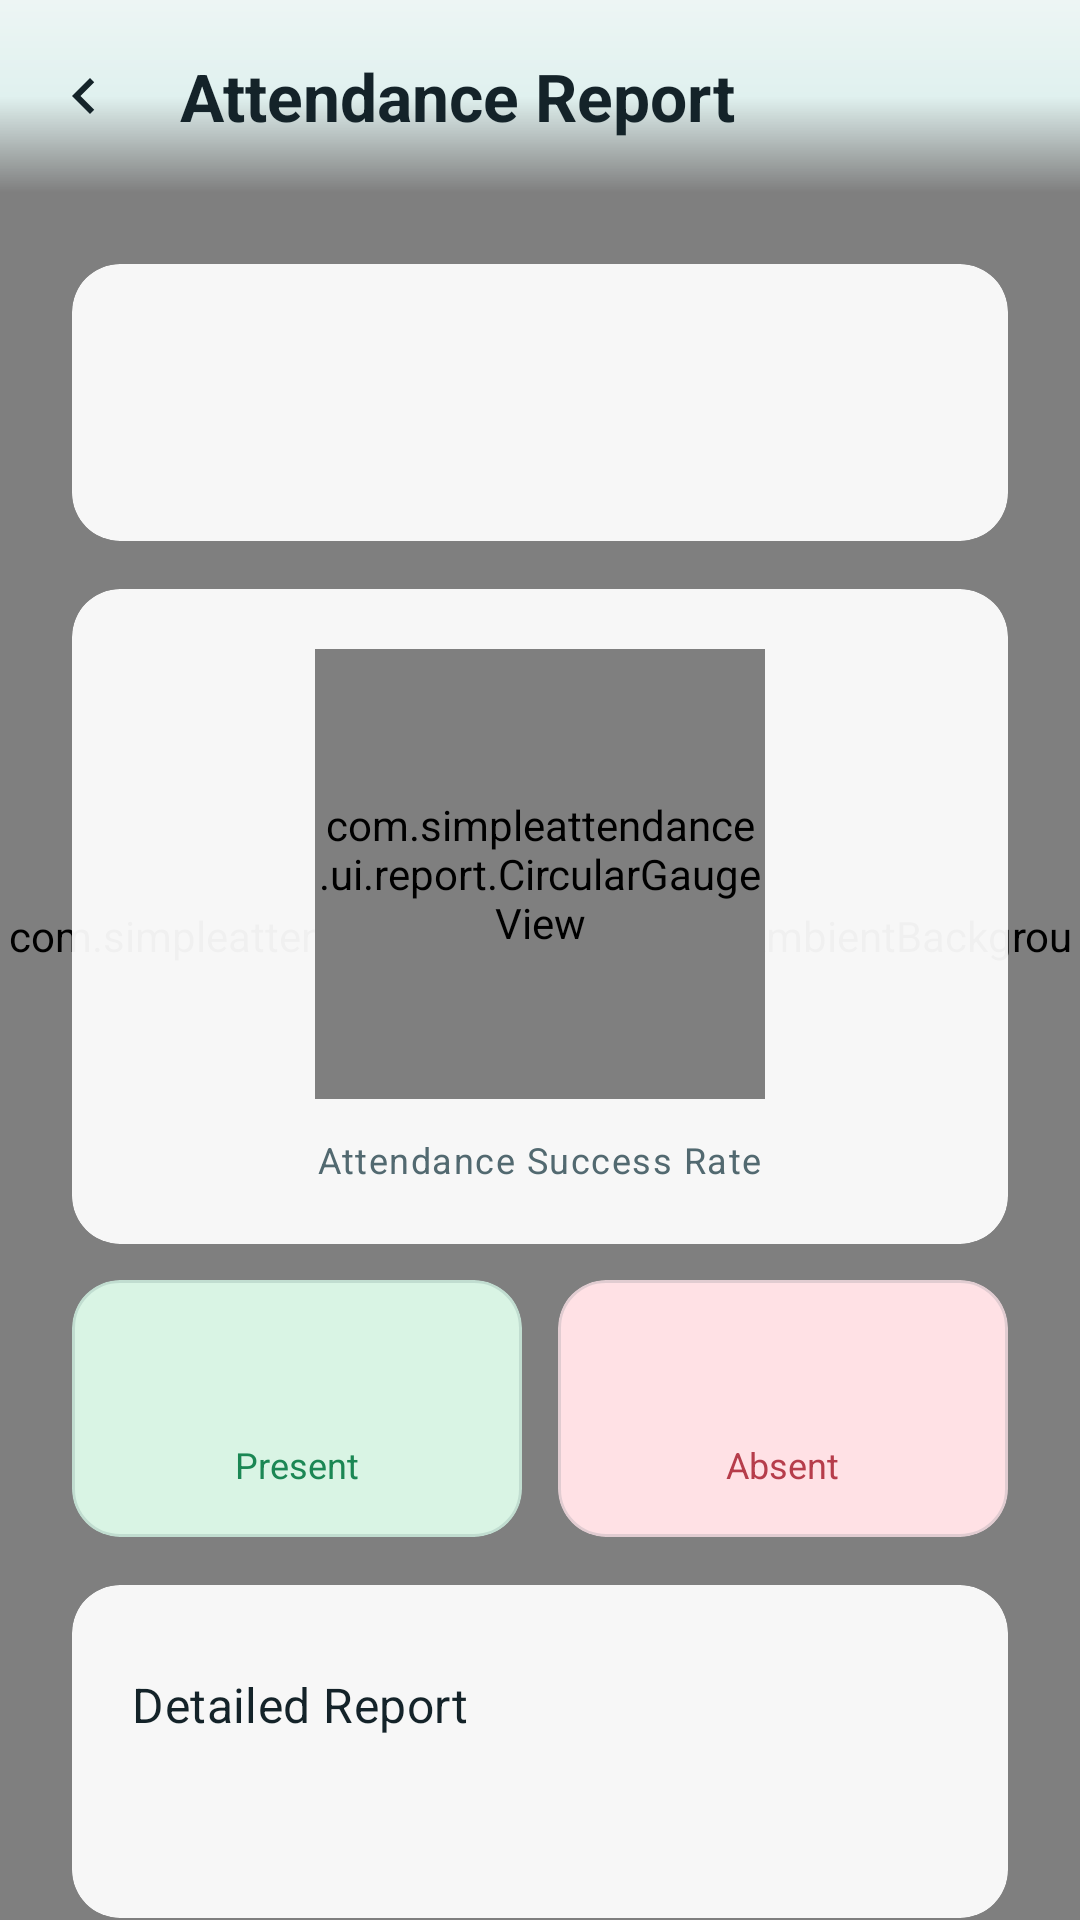

Layout XML and referenced resources for this Android screen:
<!-- AndroidManifest.xml: activity theme Theme.RollCall -->
<!-- res/layout/activity_report.xml -->
<?xml version="1.0" encoding="utf-8"?>
<androidx.coordinatorlayout.widget.CoordinatorLayout xmlns:android="http://schemas.android.com/apk/res/android"
    xmlns:app="http://schemas.android.com/apk/res-auto"
    android:layout_width="match_parent"
    android:layout_height="match_parent"
    android:background="@color/background_primary"
    android:fitsSystemWindows="true">

    <com.simpleattendance.ui.components.AmbientBackgroundView
        android:layout_width="match_parent"
        android:layout_height="match_parent"
        android:importantForAccessibility="no" />

    <com.google.android.material.appbar.AppBarLayout
        android:layout_width="match_parent"
        android:layout_height="wrap_content"
        android:background="@drawable/top_app_bar_gradient"
        android:fitsSystemWindows="true"
        app:elevation="0dp">

        <com.google.android.material.appbar.MaterialToolbar
            android:id="@+id/toolbar"
            android:layout_width="match_parent"
            android:layout_height="?attr/actionBarSize"
            app:title="Attendance Report"
            app:titleTextColor="@color/text_primary"
            app:navigationIcon="@drawable/ic_back"
            app:navigationIconTint="@color/text_primary" />

    </com.google.android.material.appbar.AppBarLayout>

    <androidx.core.widget.NestedScrollView
        android:layout_width="match_parent"
        android:layout_height="match_parent"
        app:layout_behavior="@string/appbar_scrolling_view_behavior">

        <LinearLayout
            android:layout_width="match_parent"
            android:layout_height="wrap_content"
            android:orientation="vertical"
            android:padding="24dp">

            
            <com.google.android.material.card.MaterialCardView
                android:layout_width="match_parent"
                android:layout_height="wrap_content"
                app:cardBackgroundColor="@color/card_background"
                app:cardCornerRadius="16dp"
                app:cardElevation="0dp"
                app:strokeWidth="0dp">

                <LinearLayout
                    android:layout_width="match_parent"
                    android:layout_height="wrap_content"
                    android:orientation="vertical"
                    android:padding="20dp">

                    <TextView
                        android:id="@+id/classNameText"
                        android:layout_width="wrap_content"
                        android:layout_height="wrap_content"
                        android:textColor="@color/text_primary"
                        android:textAppearance="@style/TextAppearance.Material3.TitleLarge" />

                    <TextView
                        android:id="@+id/dateText"
                        android:layout_width="wrap_content"
                        android:layout_height="wrap_content"
                        android:layout_marginTop="4dp"
                        android:textColor="@color/text_tertiary"
                        android:textAppearance="@style/TextAppearance.Material3.BodyMedium" />

                </LinearLayout>

            </com.google.android.material.card.MaterialCardView>

            
            <com.google.android.material.card.MaterialCardView
                android:layout_width="match_parent"
                android:layout_height="wrap_content"
                android:layout_marginTop="16dp"
                app:cardBackgroundColor="@color/card_background"
                app:cardCornerRadius="16dp"
                app:cardElevation="0dp"
                app:strokeWidth="0dp">

                <LinearLayout
                    android:layout_width="match_parent"
                    android:layout_height="wrap_content"
                    android:orientation="vertical"
                    android:gravity="center"
                    android:padding="20dp">

                    <com.simpleattendance.ui.report.CircularGaugeView
                        android:id="@+id/circularGauge"
                        android:layout_width="150dp"
                        android:layout_height="150dp"
                        android:layout_gravity="center" />

                    <TextView
                        android:layout_width="wrap_content"
                        android:layout_height="wrap_content"
                        android:layout_marginTop="12dp"
                        android:text="Attendance Success Rate"
                        android:textColor="@color/text_secondary"
                        android:textAppearance="@style/TextAppearance.Material3.LabelMedium" />

                </LinearLayout>

            </com.google.android.material.card.MaterialCardView>

            
            <LinearLayout
                android:layout_width="match_parent"
                android:layout_height="wrap_content"
                android:layout_marginTop="12dp"
                android:orientation="horizontal"
                android:baselineAligned="false">

                
                <com.google.android.material.card.MaterialCardView
                    android:layout_width="0dp"
                    android:layout_height="wrap_content"
                    android:layout_weight="1"
                    android:layout_marginEnd="6dp"
                    app:cardBackgroundColor="@color/success_green_light"
                    app:cardCornerRadius="16dp"
                    app:cardElevation="0dp">

                    <LinearLayout
                        android:layout_width="match_parent"
                        android:layout_height="wrap_content"
                        android:orientation="vertical"
                        android:gravity="center"
                        android:padding="16dp">

                        <TextView
                            android:id="@+id/presentCountText"
                            android:layout_width="wrap_content"
                            android:layout_height="wrap_content"
                            android:textColor="@color/success_green"
                            android:textSize="28sp"
                            android:textStyle="bold" />

                        <TextView
                            android:layout_width="wrap_content"
                            android:layout_height="wrap_content"
                            android:text="Present"
                            android:textColor="@color/success_green"
                            android:textSize="12sp" />

                    </LinearLayout>

                </com.google.android.material.card.MaterialCardView>

                
                <com.google.android.material.card.MaterialCardView
                    android:layout_width="0dp"
                    android:layout_height="wrap_content"
                    android:layout_weight="1"
                    android:layout_marginStart="6dp"
                    app:cardBackgroundColor="@color/error_red_light"
                    app:cardCornerRadius="16dp"
                    app:cardElevation="0dp">

                    <LinearLayout
                        android:layout_width="match_parent"
                        android:layout_height="wrap_content"
                        android:orientation="vertical"
                        android:gravity="center"
                        android:padding="16dp">

                        <TextView
                            android:id="@+id/absentCountText"
                            android:layout_width="wrap_content"
                            android:layout_height="wrap_content"
                            android:textColor="@color/error_red"
                            android:textSize="28sp"
                            android:textStyle="bold" />

                        <TextView
                            android:layout_width="wrap_content"
                            android:layout_height="wrap_content"
                            android:text="Absent"
                            android:textColor="@color/error_red"
                            android:textSize="12sp" />

                    </LinearLayout>

                </com.google.android.material.card.MaterialCardView>

            </LinearLayout>

            
            <com.google.android.material.card.MaterialCardView
                android:layout_width="match_parent"
                android:layout_height="wrap_content"
                android:layout_marginTop="16dp"
                app:cardBackgroundColor="@color/card_background"
                app:cardCornerRadius="16dp"
                app:cardElevation="0dp"
                app:strokeWidth="0dp">

                <LinearLayout
                    android:layout_width="match_parent"
                    android:layout_height="wrap_content"
                    android:orientation="vertical"
                    android:padding="20dp">

                    <LinearLayout
                        android:layout_width="match_parent"
                        android:layout_height="wrap_content"
                        android:orientation="horizontal"
                        android:gravity="center_vertical">

                        <TextView
                            android:layout_width="0dp"
                            android:layout_height="wrap_content"
                            android:layout_weight="1"
                            android:text="Detailed Report"
                            android:textColor="@color/text_primary"
                            android:textAppearance="@style/TextAppearance.Material3.TitleMedium" />

                        <ImageButton
                            android:id="@+id/copyButton"
                            android:layout_width="40dp"
                            android:layout_height="40dp"
                            android:background="?attr/selectableItemBackgroundBorderless"
                            android:src="@drawable/ic_copy"
                            android:contentDescription="Copy report"
                            app:tint="@color/text_secondary" />

                    </LinearLayout>

                    <TextView
                        android:id="@+id/reportTextView"
                        android:layout_width="match_parent"
                        android:layout_height="wrap_content"
                        android:layout_marginTop="12dp"
                        android:fontFamily="monospace"
                        android:lineSpacingExtra="4dp"
                        android:textColor="@color/text_secondary"
                        android:textAppearance="@style/TextAppearance.Material3.BodyMedium" />

                </LinearLayout>

            </com.google.android.material.card.MaterialCardView>

            
            <com.google.android.material.button.MaterialButton
                android:id="@+id/shareButton"
                android:layout_width="wrap_content"
                android:layout_height="56dp"
                android:layout_marginTop="24dp"
                android:layout_gravity="center_horizontal"
                android:paddingHorizontal="48dp"
                android:text="@string/share_report"
                android:textColor="@color/on_primary"
                app:backgroundTint="@color/primary"
                app:cornerRadius="16dp"
                app:icon="@drawable/ic_share"
                app:iconTint="@color/on_primary" />

            <View
                android:layout_width="match_parent"
                android:layout_height="24dp" />

        </LinearLayout>

    </androidx.core.widget.NestedScrollView>

</androidx.coordinatorlayout.widget.CoordinatorLayout>
<!-- resources referenced by this layout -->
<resources>
  <color name="background_primary">#F2F7F7</color>
  <color name="card_background">#F0FFFFFF</color>
  <color name="error_red">#B63D4B</color>
  <color name="error_red_light">#FFE1E5</color>
  <color name="on_primary">#FFFFFFFF</color>
  <color name="primary">#087F78</color>
  <color name="success_green">#1B8754</color>
  <color name="success_green_light">#D9F4E4</color>
  <color name="text_primary">#142329</color>
  <color name="text_secondary">#526970</color>
  <color name="text_tertiary">#71858B</color>
  <!-- drawable top_app_bar_gradient (drawable) -->
  <?xml version="1.0" encoding="utf-8"?>
  <shape xmlns:android="http://schemas.android.com/apk/res/android">
      <gradient
          android:angle="270"
          android:startColor="@color/top_bar_end"
          android:centerColor="@color/top_bar_peak"
          android:endColor="@color/top_bar_clear" />
  </shape>
  <string name="share_report">Share</string>
  <style name="Theme.RollCall" parent="Base.Theme.RollCall" />
  <color name="top_bar_end">#EDF5F4</color>
  <color name="top_bar_peak">#E0F1EF</color>
  <color name="top_bar_clear">#00E0F1EF</color>
  <color name="primary_dark">#C7F1EC</color>
  <color name="secondary">#3E73D9</color>
  <color name="secondary_variant">#DDE8FF</color>
  <color name="on_secondary">#FFFFFFFF</color>
  <color name="background_secondary">#FFFFFFFF</color>
  <color name="background_tertiary">#E7F0F1</color>
  <color name="glass_border">#1A315159</color>
  <color name="divider">#18315159</color>
  <color name="ripple">#1F087F78</color>
  <style name="Widget.RollCall.FAB" parent="Widget.Material3.ExtendedFloatingActionButton.Primary">
          <item name="backgroundTint">@color/primary</item>
          <item name="iconTint">@color/on_primary</item>
          <item name="shapeAppearanceOverlay">@style/ShapeAppearance.RollCall.Pill</item>
      </style>
  <style name="Widget.RollCall.Card" parent="Widget.Material3.CardView.Filled">
          <item name="cardBackgroundColor">@color/card_background</item>
          <item name="cardCornerRadius">20dp</item>
          <item name="cardElevation">0dp</item>
          <item name="strokeColor">@color/card_border</item>
          <item name="strokeWidth">1dp</item>
      </style>
  <style name="TextAppearance.RollCall.HeadlineMedium" parent="TextAppearance.Material3.HeadlineMedium">
          <item name="android:fontFamily">sans-serif</item>
          <item name="fontFamily">sans-serif</item>
          <item name="android:textStyle">bold</item>
      </style>
  <style name="TextAppearance.RollCall.HeadlineLarge" parent="TextAppearance.Material3.HeadlineLarge">
          <item name="android:fontFamily">sans-serif</item>
          <item name="fontFamily">sans-serif</item>
          <item name="android:textStyle">bold</item>
      </style>
  <style name="TextAppearance.RollCall.TitleLarge" parent="TextAppearance.Material3.TitleLarge">
          <item name="android:fontFamily">sans-serif</item>
          <item name="fontFamily">sans-serif</item>
          <item name="android:textStyle">bold</item>
      </style>
  <!-- drawable navigation_frosted_background (drawable) -->
  <?xml version="1.0" encoding="utf-8"?>
  <shape xmlns:android="http://schemas.android.com/apk/res/android">
      <corners android:radius="30dp" />
      <solid android:color="@color/nav_surface" />
      <stroke
          android:width="1dp"
          android:color="@color/glass_border" />
  </shape>
  <style name="Widget.RollCall.BottomNavIndicator" parent="Widget.Material3.BottomNavigationView.ActiveIndicator">
          <item name="android:color">@color/primary_subtle</item>
      </style>
  <style name="ShapeAppearance.RollCall.Pill" parent="">
          <item name="cornerFamily">rounded</item>
          <item name="cornerSize">50%</item>
      </style>
  <color name="card_border">#25315159</color>
  <color name="nav_surface">#F2FFFFFF</color>
  <color name="primary_subtle">#24A7DED7</color>
</resources>
